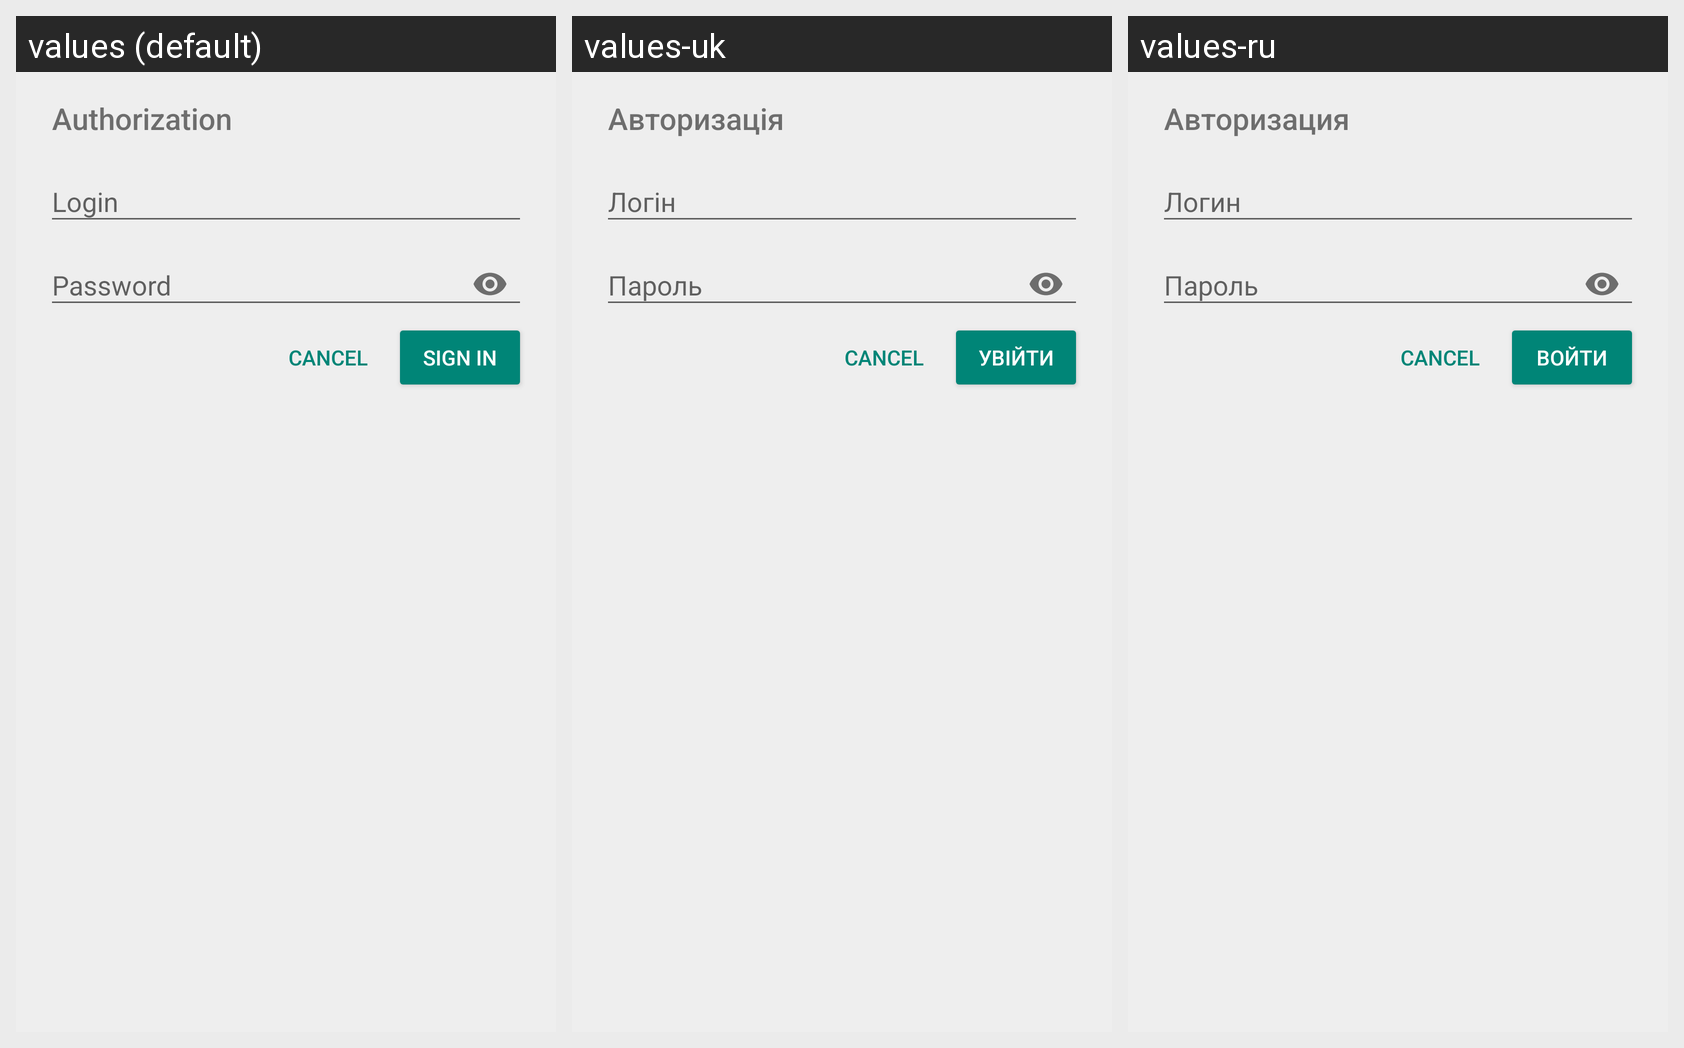

For this localized Android screen grid, give each drawn string resource with its value in every locale shown.
Android screen res/layout/dialog_authorization.xml rendered under 3 locales, left to right: values (default), values-uk, values-ru. Device: Nexus 5 (rendered at 1080×1920; each locale shown at half size, 540×960, under a caption strip naming it); theme AppTheme.
Strings drawn on this screen, with the default value and each locale's value (text and hints the layout hard-codes, and strings that could not be matched under every locale, appear in the picture but are not listed):

authorization
  values: Authorization
  values-uk: Авторизація
  values-ru: Авторизация

login
  values: Login
  values-uk: Логін
  values-ru: Логин

password
  values: Password
  values-uk: Пароль
  values-ru: Пароль

sign_in
  values: Sign in
  values-uk: Увійти
  values-ru: Войти
